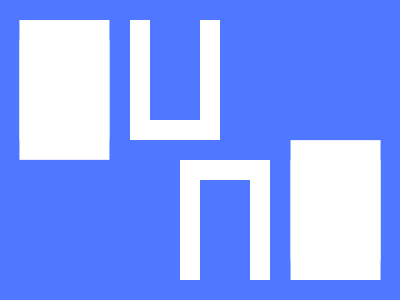

Write a web page that renders exactly this picture using CSS.

<p><p a>
    <style>
      *{background:#4F77FF;}
    p{
       position:fixed;
      padding:50 25;
      color:fff;
      border:solid;
      border-width:20 20 0;
      margin:152 172;
      box-shadow:117q 0,117q -21q;
      }
      [a]{
        scale:-1;
        margin:12 122;
      }
    </style>